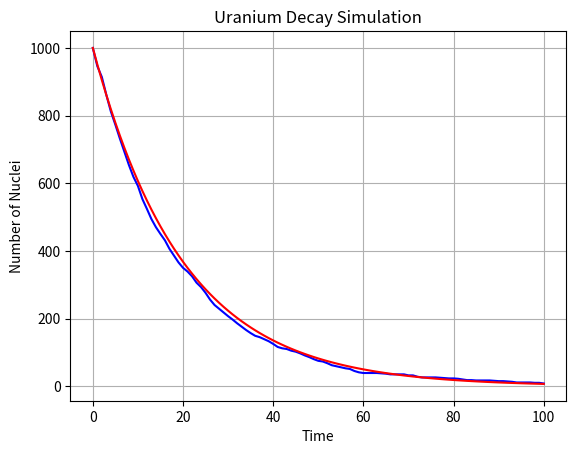

Write Python code to recreate this figure.
import numpy as np
import matplotlib.pyplot as plt

N0 = 1000
lam = 0.05
N = N0
t_s = 100
t = 0
N_list = [N0]

#Fark ettim ki yine bir 100 elemanlı zaman listesi oluşturmam gerek.
t_list = np.arange(0, t_s + 1, 1)
#t_s'i alması için bir ekledim.

while t < t_s:
    n1 = np.random.random(N) < lam
    #random.random 0 ile 1 arasında rastgele sayılar seçiyor.
    #Burada N parametresini girerek bunu N tane sayı için yapmasını söylüyorum.
    N = N - n1.sum()
    t += 1
    N_list.append(N)

N_t = N0 * np.exp(-lam * t_list)

plt.plot(t_list, N_list,
         color='blue')
plt.plot(t_list, N_t,
         color='red',)
plt.title("Uranium Decay Simulation")
plt.xlabel("Time")
plt.ylabel("Number of Nuclei")
plt.grid(True)
#Başlıkları yapay zeka söyledi.
plt.savefig("uranium")